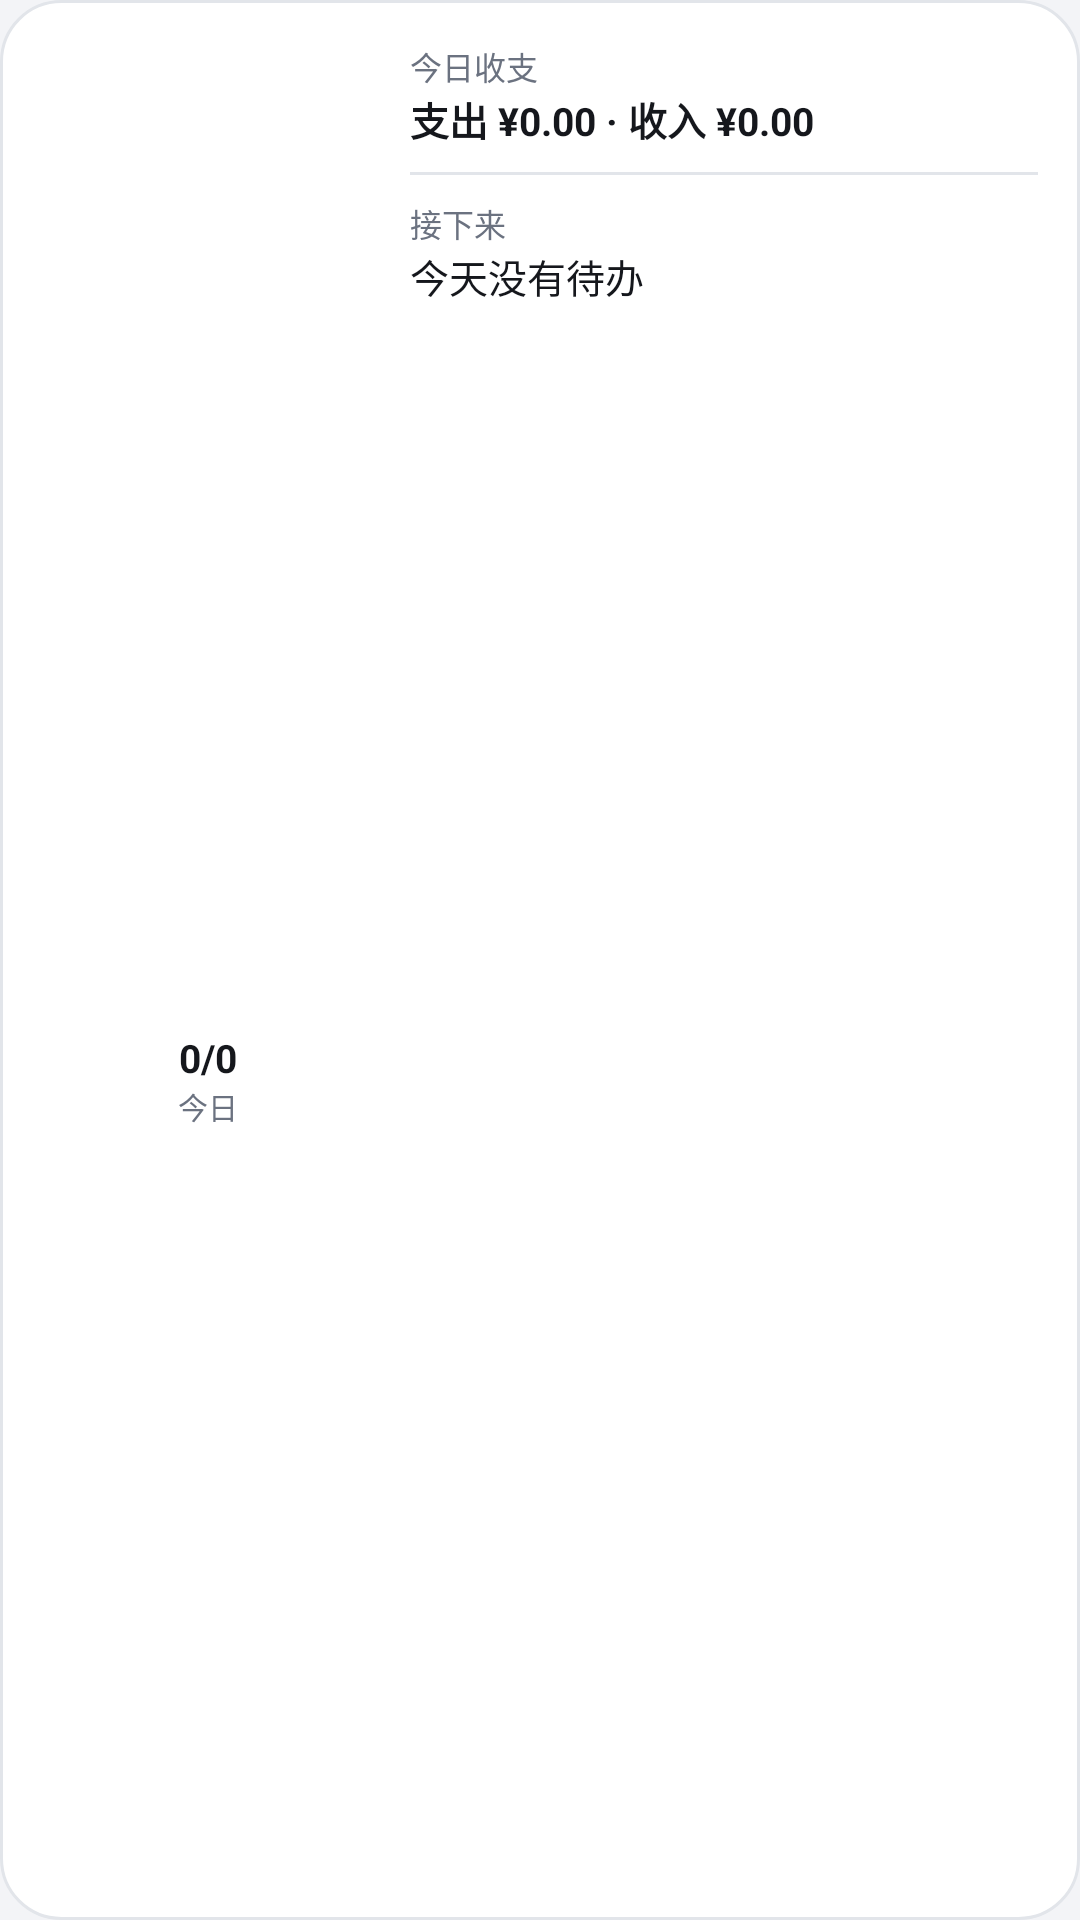

Android layout source for this screen:
<!-- AndroidManifest.xml: application theme AppTheme -->
<!-- res/layout/widget_dash.xml -->
<?xml version="1.0" encoding="utf-8"?>
<LinearLayout xmlns:android="http://schemas.android.com/apk/res/android"
    android:id="@+id/dash_root"
    android:layout_width="match_parent"
    android:layout_height="match_parent"
    android:background="@drawable/widget_bg"
    android:orientation="horizontal"
    android:padding="14dp">

    
    <LinearLayout
        android:id="@+id/dash_left"
        android:layout_width="0dp"
        android:layout_height="match_parent"
        android:layout_weight="1"
        android:gravity="center"
        android:orientation="vertical">

        <ImageView
            android:id="@+id/dash_ring"
            android:layout_width="76dp"
            android:layout_height="76dp"
            android:contentDescription="今日完成进度" />

        <TextView
            android:id="@+id/dash_done"
            android:layout_width="wrap_content"
            android:layout_height="wrap_content"
            android:layout_marginTop="4dp"
            android:text="0/0"
            android:textColor="@color/text"
            android:textSize="13sp"
            android:textStyle="bold" />

        <TextView
            android:id="@+id/dash_rate"
            android:layout_width="wrap_content"
            android:layout_height="wrap_content"
            android:text="今日"
            android:textColor="@color/text_dim"
            android:textSize="10sp" />
    </LinearLayout>

    
    <LinearLayout
        android:layout_width="0dp"
        android:layout_height="match_parent"
        android:layout_weight="2"
        android:orientation="vertical"
        android:paddingStart="12dp">

        <LinearLayout
            android:id="@+id/dash_money_box"
            android:layout_width="match_parent"
            android:layout_height="wrap_content"
            android:orientation="vertical">

            <TextView
                android:layout_width="wrap_content"
                android:layout_height="wrap_content"
                android:text="今日收支"
                android:textColor="@color/text_dim"
                android:textSize="10.5sp" />

            <TextView
                android:id="@+id/dash_money"
                android:layout_width="match_parent"
                android:layout_height="wrap_content"
                android:ellipsize="end"
                android:singleLine="true"
                android:text="支出 ¥0.00 · 收入 ¥0.00"
                android:textColor="@color/text"
                android:textSize="13sp"
                android:textStyle="bold" />
        </LinearLayout>

        <View
            android:layout_width="match_parent"
            android:layout_height="1dp"
            android:layout_marginTop="8dp"
            android:layout_marginBottom="8dp"
            android:background="@color/divider" />

        <LinearLayout
            android:id="@+id/dash_next_box"
            android:layout_width="match_parent"
            android:layout_height="0dp"
            android:layout_weight="1"
            android:orientation="vertical">

            <TextView
                android:layout_width="wrap_content"
                android:layout_height="wrap_content"
                android:text="接下来"
                android:textColor="@color/text_dim"
                android:textSize="10.5sp" />

            <TextView
                android:id="@+id/dash_next"
                android:layout_width="match_parent"
                android:layout_height="wrap_content"
                android:ellipsize="end"
                android:maxLines="2"
                android:text="今天没有待办"
                android:textColor="@color/text"
                android:textSize="13sp" />

            <TextView
                android:id="@+id/dash_next_time"
                android:layout_width="match_parent"
                android:layout_height="wrap_content"
                android:ellipsize="end"
                android:singleLine="true"
                android:text=""
                android:textSize="10.5sp" />
        </LinearLayout>
    </LinearLayout>
</LinearLayout>
<!-- resources referenced by this layout -->
<resources>
  <color name="divider">#FFE2E5EA</color>
  <color name="text">#FF15171C</color>
  <color name="text_dim">#FF6B7280</color>
  <!-- drawable widget_bg (drawable) -->
  <?xml version="1.0" encoding="utf-8"?>
  <shape xmlns:android="http://schemas.android.com/apk/res/android"
      android:shape="rectangle">
      <solid android:color="@color/surface" />
      <corners android:radius="20dp" />
      <stroke
          android:width="1dp"
          android:color="@color/divider" />
  </shape>
  <style name="AppTheme" parent="@android:style/Theme.Material.Light.NoActionBar">
          <item name="android:colorAccent">@color/accent</item>
          <item name="android:windowBackground">@color/bg</item>
          <item name="android:statusBarColor">@color/bg</item>
          <item name="android:navigationBarColor">@color/bg</item>
          <item name="android:windowLightStatusBar">true</item>
          <item name="android:textColorPrimary">@color/text</item>
          <item name="android:textColorSecondary">@color/text_dim</item>
          <item name="android:textColorHint">@color/none</item>
          <item name="android:windowAnimationStyle">@style/AppAnim</item>
      </style>
  <color name="surface">#FFFFFFFF</color>
  <color name="accent">#FF3B5BDB</color>
  <color name="bg">#FFF3F4F7</color>
  <color name="none">#FF8A8F98</color>
  <style name="AppAnim">
          <item name="android:activityOpenEnterAnimation">@android:anim/fade_in</item>
          <item name="android:activityOpenExitAnimation">@android:anim/fade_out</item>
          <item name="android:activityCloseEnterAnimation">@android:anim/fade_in</item>
          <item name="android:activityCloseExitAnimation">@android:anim/fade_out</item>
      </style>
</resources>
